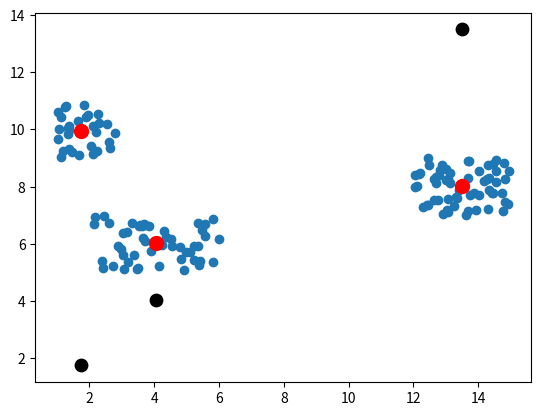

The matplotlib source for this figure:
import numpy as np
import matplotlib.pyplot as plt


#################################################################
# 生成二维向量的集合，返回值是一个二维列表
#################################################################
def gen_data(x_range=(0, 1), y_range=(0, 1), sample_nums=10):
    res = []
    x_pos = np.random.uniform(low=x_range[0], high=x_range[1], size=sample_nums)
    y_pos = np.random.uniform(low=y_range[0], high=y_range[1], size=sample_nums)
    for i in range(sample_nums):
        res.append([x_pos[i], y_pos[i]])

    return res


#################################################################
# 生成3个簇的数据，编号并存放在一个字典中
#################################################################
cluster_1 = gen_data(x_range=(1, 3), y_range=(9, 11), sample_nums=30)
cluster_2 = gen_data(x_range=(2, 6), y_range=(5, 7), sample_nums=50)
cluster_3 = gen_data(x_range=(12, 15), y_range=(7, 9), sample_nums=60)
clusters = cluster_1 + cluster_2 + cluster_3
dit_data = {}
no = 1
for v in clusters:
    dit_data[no] = v
    no += 1


#################################################################
# 构建Kmeans 算法
#################################################################
# 指定聚类中心的个数，这是一个超参数，可以自己设置 =======================
cluster_no = 3
# 根据聚类中心个数，初始化中心点 ======================================
x_min = dit_data[1][0]
x_max = dit_data[1][0]
y_min = dit_data[1][1]
y_max = dit_data[1][1]
for k in dit_data:
    x_tmp = dit_data[k][0]
    y_tmp = dit_data[k][1]
    if x_tmp < x_min:
        x_min = x_tmp
    if x_tmp > x_max:
        x_max = x_tmp
    if y_tmp < y_min:
        y_min = y_tmp
    if y_tmp > y_max:
        y_max = y_tmp

dit_cc = {}                                     # 存储聚类中心点的坐标数据
for i in range(cluster_no):
    dit_cc[i+1] = [np.random.uniform(low=x_min, high=x_max), np.random.uniform(low=y_min, high=y_max)]

dit_cc_copy = dit_cc                            # 初始聚类中心备份，和最终聚类中心对比

# 初始化其他参数 ==============================================
loop_nums = 300                                 # 总计迭代次数用于判断是否终止迭代
loss_list = []                                  # 每次迭代前后损失函数下降的数值
dit_res = {}                                    # 存储没给点最终归于哪一个聚类中心

# 算法迭代 ===================================================
for l in range(loop_nums):
    # 给每个点分配距离最近的聚类中心
    loss_tmp = 0
    for k in dit_data:
        dis_min = np.linalg.norm(np.array([x_max, y_max])-np.array([x_min,y_min]))       # 当前点到聚类中心点距离最小值，初始化为数据集对角线点的距离
        point_k = dit_data[k]
        for c in dit_cc:
            point_c = dit_cc[c]
            dis_kc = np.linalg.norm(np.array(point_k) - np.array(point_c))
            if dis_kc < dis_min:
                dit_res[k] = c
                dis_min = dis_kc
        loss_tmp = loss_tmp + dis_min

    loss_avg = loss_tmp / len(dit_data)
    loss_list.append(loss_avg)

    # 更新聚类中心的位置坐标
    for c in dit_cc:
        x_tmp = 0
        y_tmp = 0
        num_count = 0
        for k in dit_res:
            if dit_res[k] == c:
                x_tmp = x_tmp + dit_data[k][0]
                y_tmp = y_tmp + dit_data[k][1]
                num_count += 1                          # 理论上不会是0
        dit_cc[c] = [x_tmp/num_count, y_tmp/num_count]

print('----------------------算法迭代完成--------------------------')

#################################################################
# 数据可视化聚类结果
#################################################################
l_data_x = []
l_data_y = []
for k in dit_data:
    l_data_x.append(dit_data[k][0])
    l_data_y.append(dit_data[k][1])

l_cluster_center_x_init = []
l_cluster_center_y_init = []
l_cluster_center_x = []
l_cluster_center_y = []
for c in dit_cc:
    l_cluster_center_x_init.append(dit_cc_copy[c][0])
    l_cluster_center_y_init.append(dit_cc_copy[c][0])
    l_cluster_center_x.append(dit_cc[c][0])
    l_cluster_center_y.append(dit_cc[c][1])

plt.scatter(x=l_data_x, y=l_data_y)
plt.scatter(x=l_cluster_center_x_init, y=l_cluster_center_y_init, c='black', s=80)
plt.scatter(x=l_cluster_center_x, y=l_cluster_center_y, c='red', s=100)

plt.show()